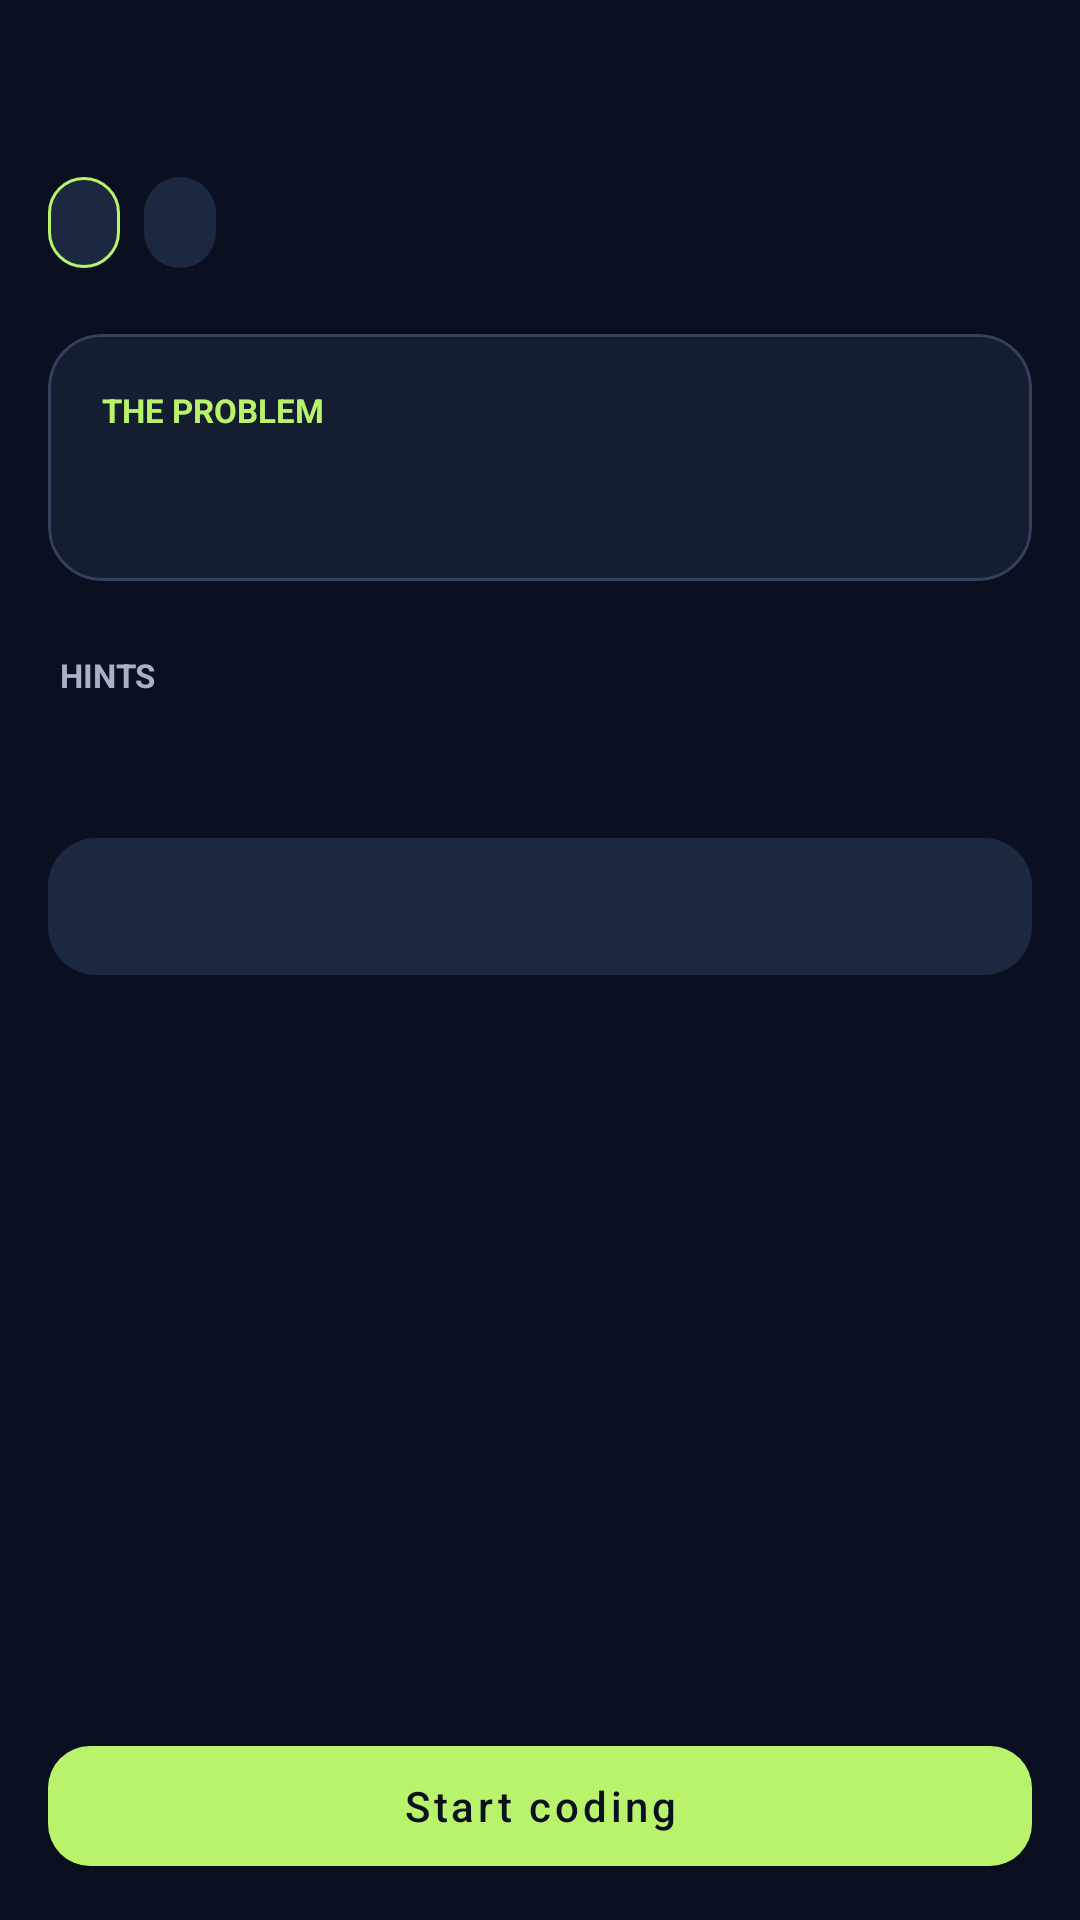

Reconstruct the res/layout file that produces this screen, plus the resources it refers to.
<!-- AndroidManifest.xml: application theme Theme.FinalProject -->
<!-- res/layout/fragment_exercise_description.xml -->
<?xml version="1.0" encoding="utf-8"?>
<LinearLayout xmlns:android="http://schemas.android.com/apk/res/android"
    xmlns:app="http://schemas.android.com/apk/res-auto"
    android:layout_width="match_parent"
    android:layout_height="match_parent"
    android:background="@color/background_dark"
    android:orientation="vertical"
    android:paddingHorizontal="16dp"
    android:paddingTop="12dp"
    android:paddingBottom="12dp">

    <androidx.core.widget.NestedScrollView
        android:layout_width="match_parent"
        android:layout_height="0dp"
        android:layout_weight="1"
        android:fillViewport="true">

        <LinearLayout
            android:layout_width="match_parent"
            android:layout_height="wrap_content"
            android:orientation="vertical">

            <TextView
                android:id="@+id/description_title"
                android:layout_width="match_parent"
                android:layout_height="wrap_content"
                android:textColor="@color/text_primary"
                android:textSize="26sp"
                android:textStyle="bold" />

            <LinearLayout
                android:layout_width="match_parent"
                android:layout_height="wrap_content"
                android:layout_marginTop="12dp"
                android:orientation="horizontal">

                <TextView
                    android:id="@+id/description_difficulty"
                    android:layout_width="wrap_content"
                    android:layout_height="wrap_content"
                    android:background="@drawable/difficulty_background"
                    android:paddingHorizontal="12dp"
                    android:paddingVertical="7dp"
                    android:textColor="@color/accent"
                    android:textSize="12sp"
                    android:textStyle="bold" />

                <TextView
                    android:id="@+id/description_category"
                    android:layout_width="wrap_content"
                    android:layout_height="wrap_content"
                    android:layout_marginStart="8dp"
                    android:background="@drawable/category_background"
                    android:paddingHorizontal="12dp"
                    android:paddingVertical="7dp"
                    android:textColor="@color/primary"
                    android:textSize="12sp" />
            </LinearLayout>

            <com.google.android.material.card.MaterialCardView
                android:layout_width="match_parent"
                android:layout_height="wrap_content"
                android:layout_marginTop="22dp"
                app:cardBackgroundColor="@color/charcoal"
                app:cardCornerRadius="18dp"
                app:cardElevation="0dp"
                app:strokeColor="@color/surface_outline"
                app:strokeWidth="1dp">

                <LinearLayout
                    android:layout_width="match_parent"
                    android:layout_height="wrap_content"
                    android:orientation="vertical"
                    android:padding="18dp">

                    <TextView
                        android:layout_width="match_parent"
                        android:layout_height="wrap_content"
                        android:text="THE PROBLEM"
                        android:textColor="@color/accent"
                        android:textSize="11sp"
                        android:textStyle="bold" />

                    <TextView
                        android:id="@+id/description_body"
                        android:layout_width="match_parent"
                        android:layout_height="wrap_content"
                        android:layout_marginTop="10dp"
                        android:lineSpacingExtra="4dp"
                        android:textColor="@color/text_primary"
                        android:textSize="16sp" />
                </LinearLayout>
            </com.google.android.material.card.MaterialCardView>

            <TextView
                android:layout_width="match_parent"
                android:layout_height="wrap_content"
                android:layout_marginStart="4dp"
                android:layout_marginTop="24dp"
                android:text="HINTS"
                android:textColor="@color/text_secondary"
                android:textSize="11sp"
                android:textStyle="bold" />

            <TextView
                android:id="@+id/description_hints"
                android:layout_width="match_parent"
                android:layout_height="wrap_content"
                android:layout_marginTop="8dp"
                android:lineSpacingExtra="5dp"
                android:textColor="@color/text_primary"
                android:textSize="14sp" />

            <TextView
                android:id="@+id/description_tests"
                android:layout_width="match_parent"
                android:layout_height="wrap_content"
                android:layout_marginTop="20dp"
                android:padding="14dp"
                android:background="@drawable/category_background"
                android:textColor="@color/text_secondary"
                android:textSize="13sp" />
        </LinearLayout>
    </androidx.core.widget.NestedScrollView>

    <com.google.android.material.button.MaterialButton
        android:id="@+id/start_coding_button"
        android:layout_width="match_parent"
        android:layout_height="52dp"
        android:layout_marginTop="12dp"
        android:text="Start coding"
        android:textAllCaps="false"
        android:textColor="@color/background_dark"
        app:backgroundTint="@color/accent"
        app:cornerRadius="14dp" />
</LinearLayout>
<!-- resources referenced by this layout -->
<resources>
  <color name="accent">#B8F36B</color>
  <color name="background_dark">#0B1020</color>
  <color name="charcoal">#151D30</color>
  <color name="primary">#A99BFF</color>
  <color name="surface_outline">#34415D</color>
  <color name="text_primary">#F5F7FF</color>
  <color name="text_secondary">#A7B1C8</color>
  <!-- drawable category_background (drawable) -->
  <?xml version="1.0" encoding="utf-8"?>
  <shape xmlns:android="http://schemas.android.com/apk/res/android"
      android:shape="rectangle">
      <solid android:color="@color/surface_elevated" />
      <corners android:radius="16dp" />
  </shape>
  <!-- drawable difficulty_background (drawable) -->
  <?xml version="1.0" encoding="utf-8"?>
  <shape xmlns:android="http://schemas.android.com/apk/res/android"
      android:shape="rectangle">
      <solid android:color="@color/surface_elevated" />
      <stroke
          android:width="1dp"
          android:color="@color/accent" />
      <corners android:radius="16dp" />
  </shape>
  <style name="Theme.FinalProject" parent="Theme.MaterialComponents.DayNight.NoActionBar">
          <item name="colorPrimary">@color/primary</item>
          <item name="colorPrimaryDark">@color/background_dark</item>
          <item name="colorAccent">@color/accent</item>
          <item name="colorSurface">@color/charcoal</item>
          <item name="colorOnSurface">@color/text_primary</item>
          <item name="colorOnPrimary">@color/background_dark</item>
          <item name="android:windowBackground">@color/background_dark</item>
          <item name="android:textColorPrimary">@color/text_primary</item>
          <item name="android:textColorSecondary">@color/text_secondary</item>
          <item name="android:statusBarColor">@color/background_dark</item>
          <item name="android:navigationBarColor">@color/background_dark</item>
          <item name="android:windowLightStatusBar">false</item>
          <item name="android:windowLightNavigationBar">false</item>
          <item name="android:windowActionModeOverlay">true</item>
      </style>
  <color name="surface_elevated">#1C2740</color>
</resources>
